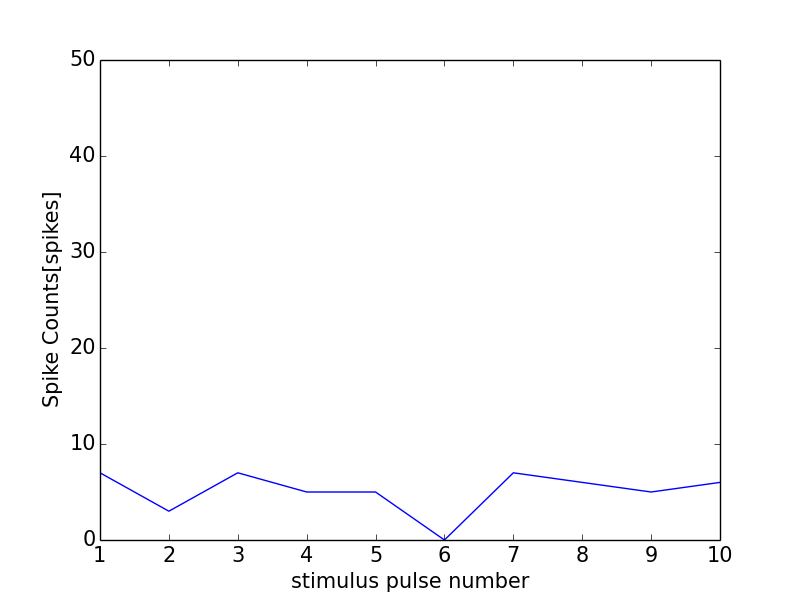

The data file committed next to this chart (first rows):
0, 0.0
0, 0
1, 7
2, 3
3, 7
4, 5
5, 5
6, 0
7, 7
8, 6
9, 5
10, 6
11, 0
